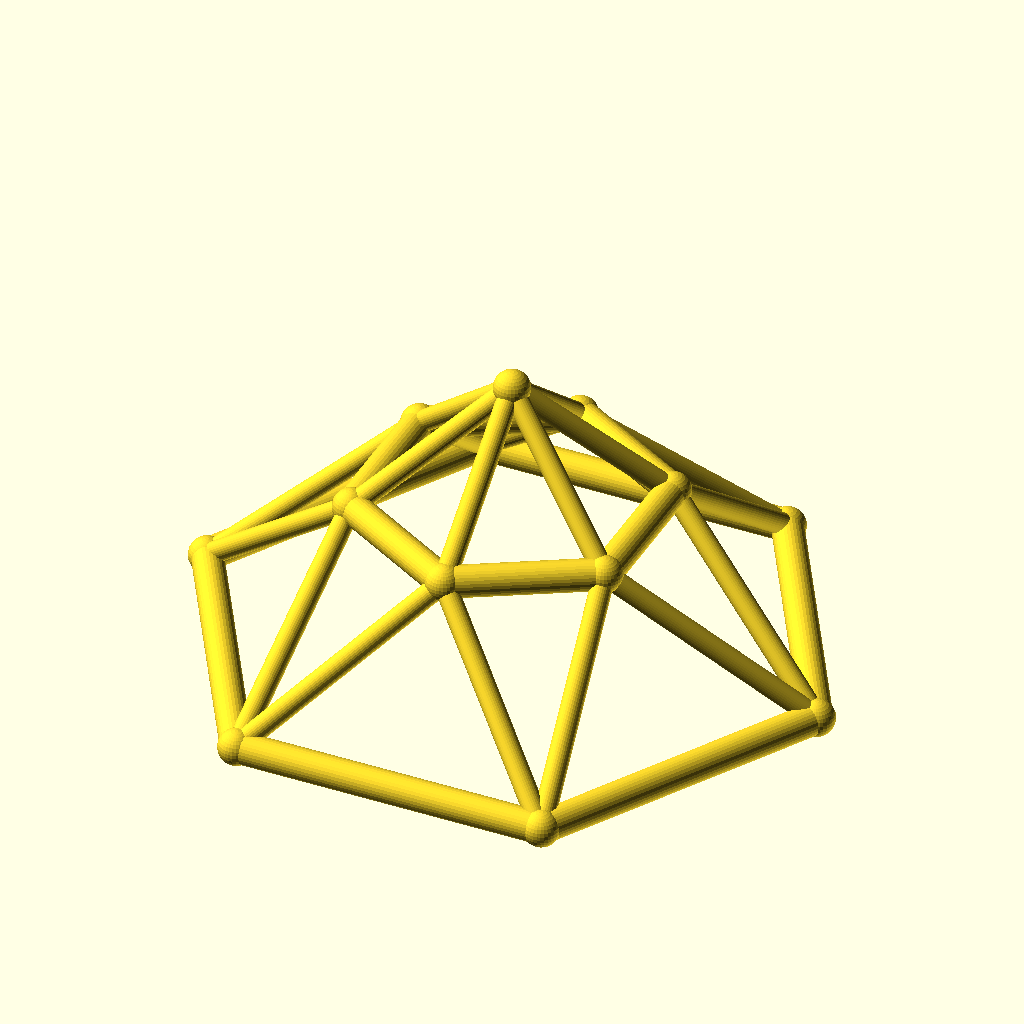
Cell 1 — every parameter at its default value.
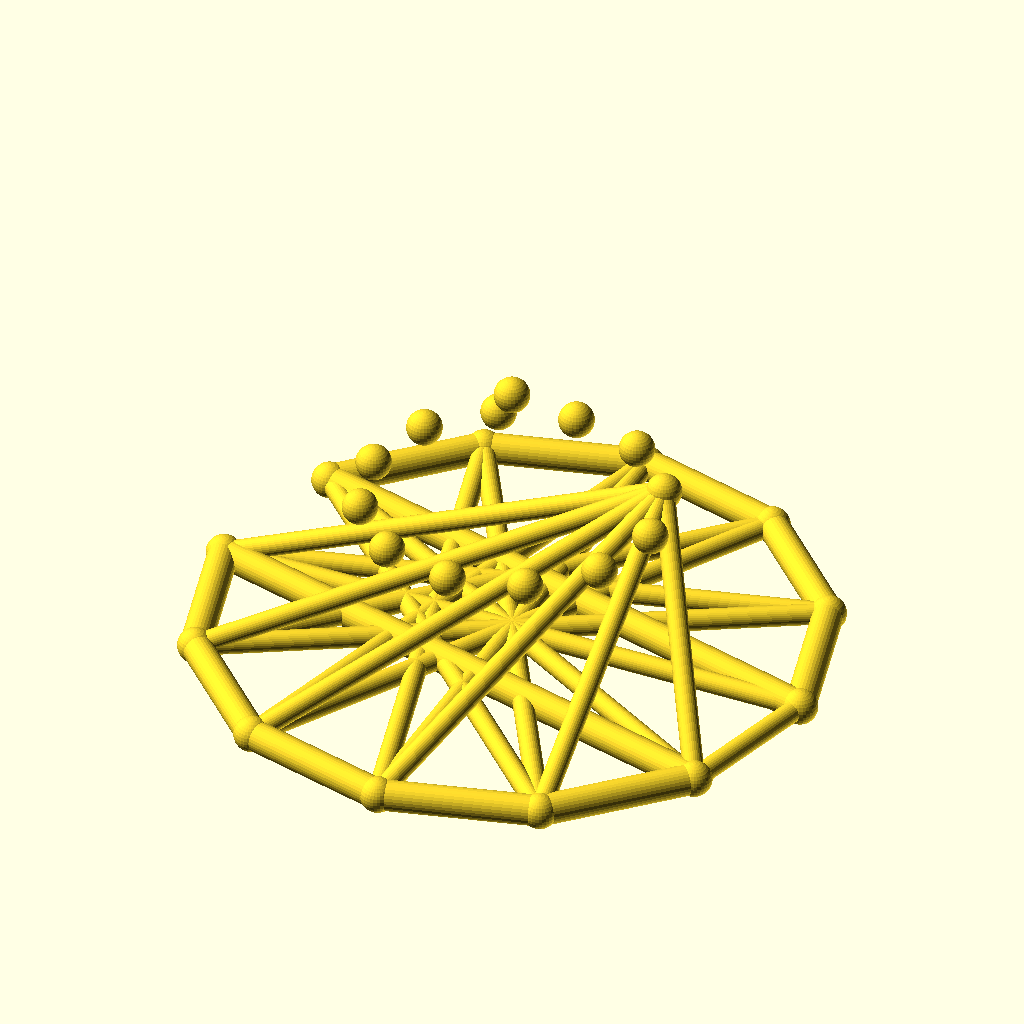
Cell 2: the same model with sides = 12.
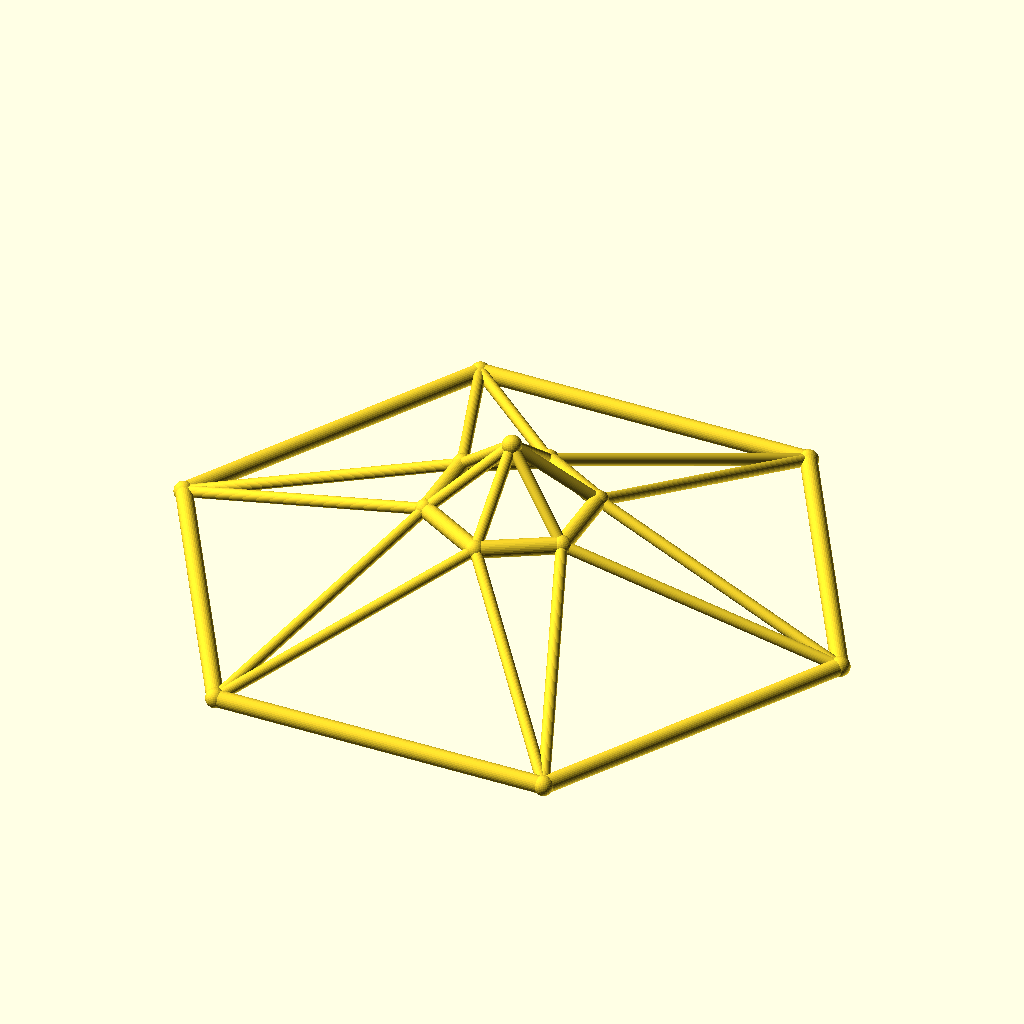
Cell 3 — base_r set to 100, the other parameters unchanged.
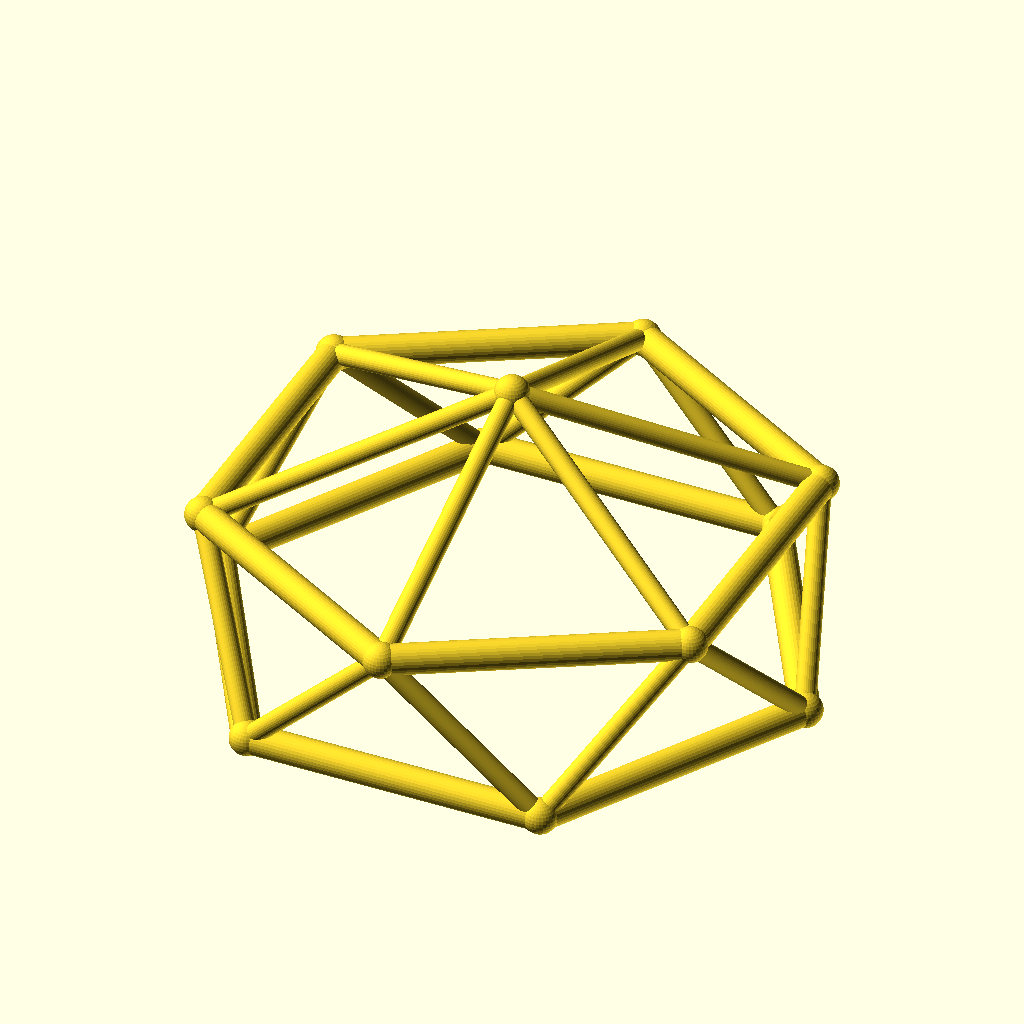
Cell 4 — top_r set to 48, the other parameters unchanged.
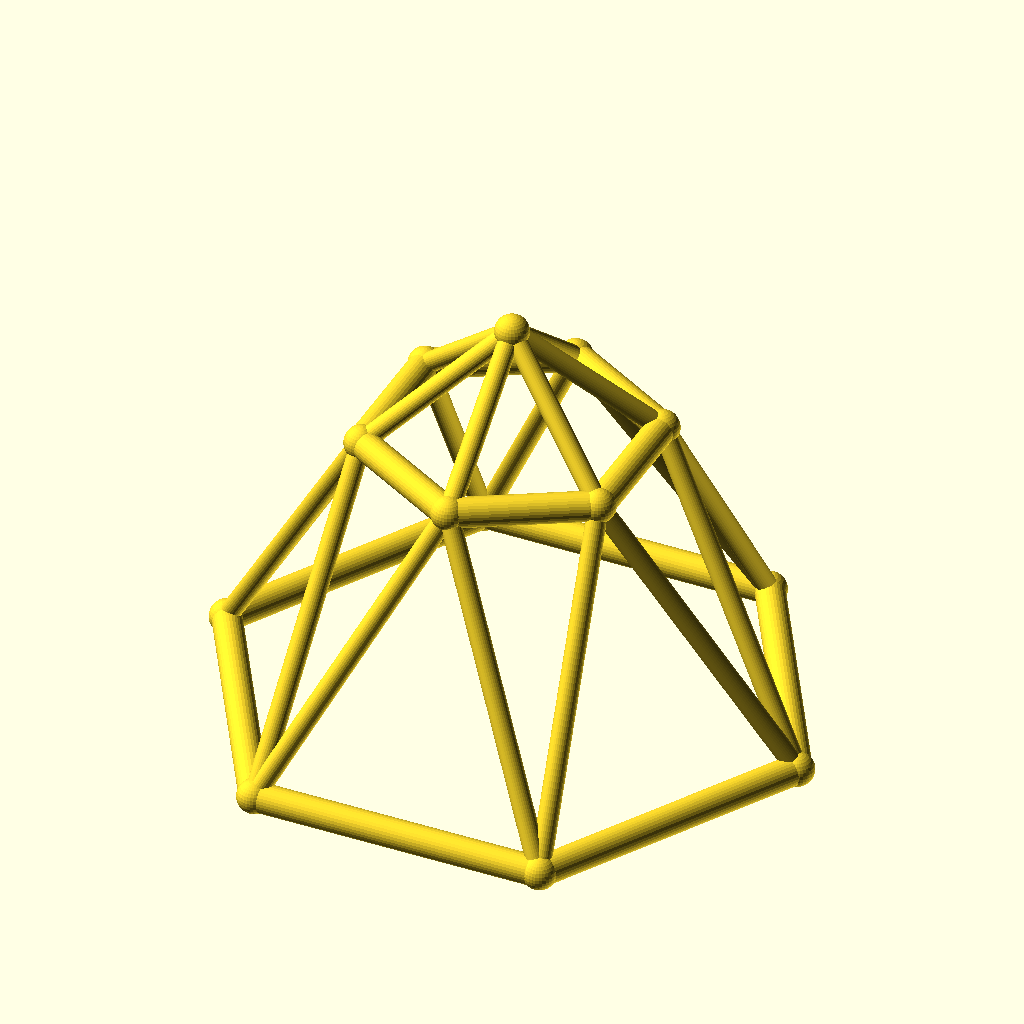
Cell 5 — ring_h set to 50, the other parameters unchanged.
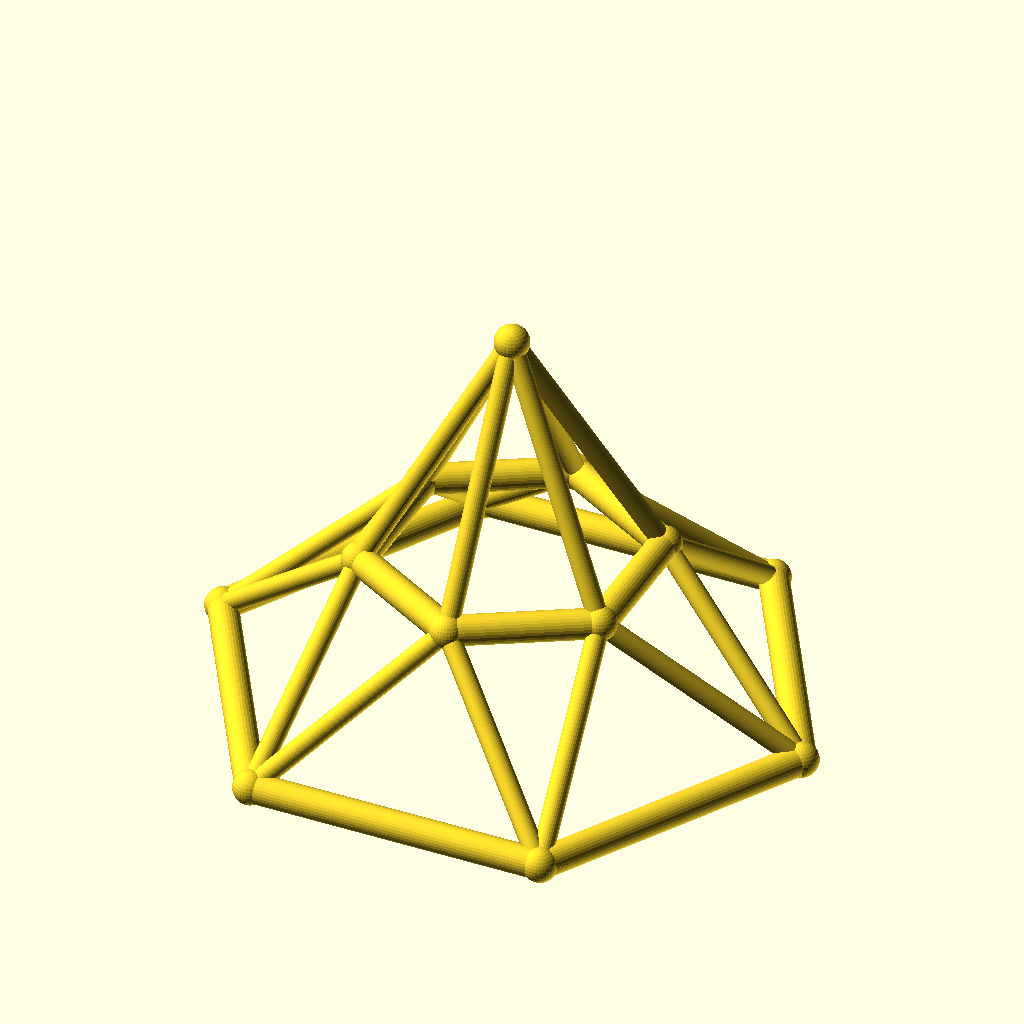
Cell 6: rise = 40 (everything else at default).
The same orthographic view direction (rotation 55°, 0°, 25°; colour scheme Cornfield) for every cell, with the view re-fitted per cell, so scale and position can differ between cells.
The OpenSCAD source (optional_data/data/wire3/geodome/scene_0003.scad):
$fn = 32;

// ----------------------------------------------------------------------
// Geodesic dome: 6-gon rings, base R50, top R24
// ----------------------------------------------------------------------

// --- parameters (mm) ---
sides = 6;                // polygon order of both rings
base_r = 50;              // base ring radius
top_r = 24;               // top ring radius
ring_h = 25;              // height of the top ring
rise = 20;                // apex rise above the top ring
twist = 30;               // angular offset of the top ring, degrees
chord_r = 2.5;            // ring member radius
brace_r = 1.7;            // web member radius
joint_r = 2.9;            // joint ball radius

bbox_x = 105.8;  // overall X, joints included
bbox_y = 92.4;  // overall Y, joints included
bbox_z = 50.8;  // overall Z, joints included
chord_d = 2 * chord_r;  // ring stock diameter
brace_d = 2 * brace_r;  // web stock diameter
apex_z = ring_h + rise;  // apex height
nodes = concat([for (i = [0 : sides - 1]) [base_r * cos(i * 360 / sides), base_r * sin(i * 360 / sides), 0]], [for (i = [0 : sides - 1]) [top_r * cos(i * 360 / sides + twist), top_r * sin(i * 360 / sides + twist), ring_h]], [[0, 0, apex_z]]);

module member(a, b, r) {
  /* round stock from joint a to joint b, ends buried in the joint balls */
  d = b - a;
  length = norm(d);
  translate(a) rotate([0, acos(d[2] / length), atan2(d[1], d[0])])
    cylinder(h = length, r = r);
}

module joint(p, r) {
  /* ball at the joint centre, fatter than every member meeting there */
  translate(p) sphere(r = r);
}

/* members - each call is one graph edge */
member(nodes[0], nodes[1], chord_r);
member(nodes[1], nodes[2], chord_r);
member(nodes[2], nodes[3], chord_r);
member(nodes[3], nodes[4], chord_r);
member(nodes[4], nodes[5], chord_r);
member(nodes[5], nodes[0], chord_r);
member(nodes[6], nodes[7], chord_r);
member(nodes[7], nodes[8], chord_r);
member(nodes[8], nodes[9], chord_r);
member(nodes[9], nodes[10], chord_r);
member(nodes[10], nodes[11], chord_r);
member(nodes[11], nodes[6], chord_r);
member(nodes[0], nodes[6], brace_r);
member(nodes[6], nodes[1], brace_r);
member(nodes[1], nodes[7], brace_r);
member(nodes[7], nodes[2], brace_r);
member(nodes[2], nodes[8], brace_r);
member(nodes[8], nodes[3], brace_r);
member(nodes[3], nodes[9], brace_r);
member(nodes[9], nodes[4], brace_r);
member(nodes[4], nodes[10], brace_r);
member(nodes[10], nodes[5], brace_r);
member(nodes[5], nodes[11], brace_r);
member(nodes[11], nodes[0], brace_r);
member(nodes[12], nodes[6], brace_r);
member(nodes[12], nodes[7], brace_r);
member(nodes[12], nodes[8], brace_r);
member(nodes[12], nodes[9], brace_r);
member(nodes[12], nodes[10], brace_r);
member(nodes[12], nodes[11], brace_r);

/* joint balls */
for (p = nodes) joint(p, joint_r);
Parameter table extracted from the source (name, type, default, range or options):
sides: number, default 6
base_r: number, default 50
top_r: number, default 24
ring_h: number, default 25
rise: number, default 20
twist: number, default 30
chord_r: number, default 2.5
brace_r: number, default 1.7
joint_r: number, default 2.9
bbox_x: number, default 105.8
bbox_y: number, default 92.4
bbox_z: number, default 50.8
